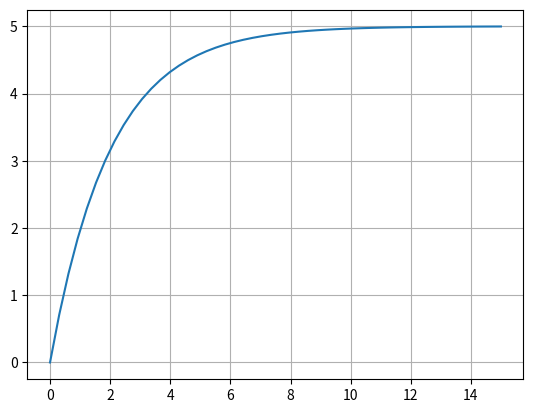

Write Python code to recreate this figure.
import numpy as np
import matplotlib.pyplot as plt

def v(t):
    return 5 * (1 - np.exp((-1 / 2) * t))


def oppg1f():
    t_start = 0
    t_stop = 15

    t_values = np.linspace(t_start, t_stop)
    v_values = np.zeros(len(t_values))

    for i in range(len(t_values)):
        v_values[i] = v(t_values[i])

    plt.plot(t_values, v_values)
    plt.grid()
    plt.show()


oppg1f()
